Run: headless pygame with SDL's dummy video driver; simulated clock (each Clock.tick advances the game by its frame time, no real sleeping); random seed 0; keys injected as events and as key.get_pressed() state; no mouse input.
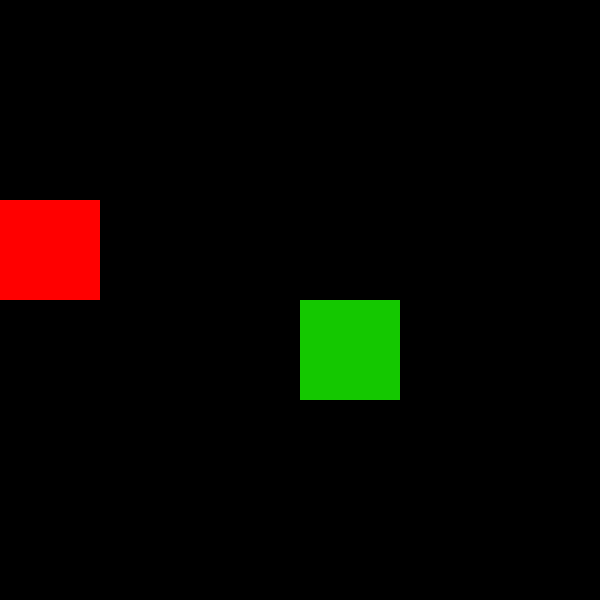
Frame 1 of 2 · flips 1–60 · no input
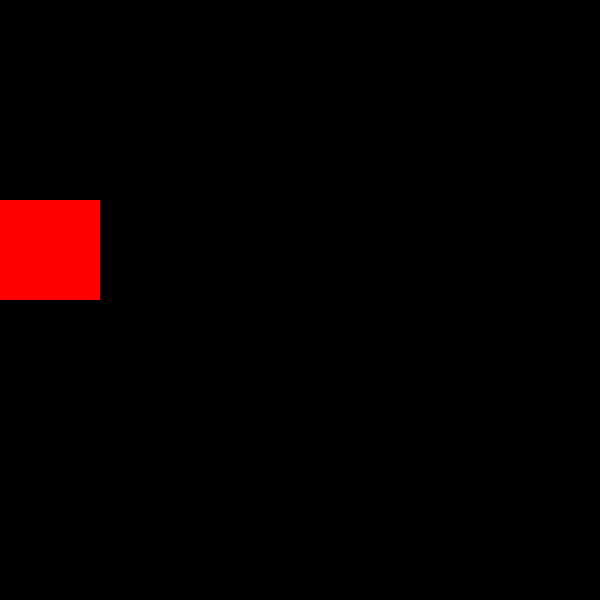
Frame 2 of 2 · flips 61–180 · tapped SPACE, RETURN · held RIGHT (→), D (game ended)

The pygame program that drew these frames:

import pygame
import random
from typing import Tuple, Set

SCRN_HEIGHT = 600
SCRN_WIDTH = 600
FPS = 14
BG_COLOR = (0, 0, 0)
GRID_SIZE = 100
GRID_HEIGHT = SCRN_HEIGHT // GRID_SIZE
GRID_WIDTH = SCRN_WIDTH // GRID_SIZE

class Square:
    color = None

    def __init__(self, x: int, y: int, screen: pygame.Surface) -> None:
        self.x = x
        self.y = y
        self.screen = screen

    def draw(self):
        x_coord = self.x * GRID_SIZE
        y_coord = self.y * GRID_SIZE
        pygame.draw.rect(self.screen, self.color, (x_coord, y_coord, GRID_SIZE, GRID_SIZE))

class SnakePart(Square):
    color = (102, 255, 0)

    def move(self, dx, dy) -> None:
        self.x += dx
        self.y += dy

class SnakeHead(SnakePart):
    color = (20, 200, 0)

class Snake:
    growth_factor = 3

    def __init__(self, x: int, y: int, screen: pygame.Surface) -> None:
        self.screen = screen
        self.parts = [SnakeHead(x, y, self.screen)]

    def __len__(self):
        return len(self.parts)

    def draw(self) -> None:
        for part in self.parts:
            part.draw()

    def move(self, dx, dy) -> None:
        head = self.parts[0]
        trail_x, trail_y = head.x, head.y
        head.move(dx, dy)
        for part in self.parts[1:]:
            dx, dy = trail_x - part.x, trail_y - part.y
            trail_x, trail_y = part.x, part.y
            part.move(dx, dy)

    def self_collide(self) -> bool:
        if (len(self) == 1 + Snake.growth_factor and
            len(self.positions()) == 1):
            return False

        head = self.parts[0]
        for p in self.parts[1:]:
            if head.x == p.x and head.y == p.y:
                return True
        return False

    def grow(self) -> None:
        tail = self.parts[-1]
        for _ in range(Snake.growth_factor):
            self.parts.append(SnakePart(tail.x, tail.y, self.screen))

    def head_x(self) -> int:
        return self.parts[0].x

    def head_y(self) -> int:
        return self.parts[0].y

    def positions(self) -> Set[Tuple[int, int]]:
        return {(p.x, p.y) for p in self.parts}

class Food(Square):
    color = (255, 0, 0)

    def spawn(self, snake: Snake):
        self.x = random.randrange(GRID_WIDTH)
        self.y = random.randrange(GRID_HEIGHT)
        snake_pos_set = snake.positions()
        while (self.x, self.y) in snake_pos_set:
            self.x = random.randrange(GRID_WIDTH)
            self.y = random.randrange(GRID_HEIGHT)

def update_snake_dir(snake: Snake, event: pygame.event.Event, dx: int, dy: int) -> Tuple[int, int]:
    if event.key in {pygame.K_UP, ord('w')} and (dy != 1 or len(snake) == 1):
        dx, dy = 0, -1
    if event.key in {pygame.K_DOWN, ord('s')} and (dy != -1 or len(snake) == 1):
        dx, dy = 0, 1
    if event.key in {pygame.K_LEFT, ord('a')} and (dx != 1 or len(snake) == 1):
        dx, dy = -1, 0
    if event.key in {pygame.K_RIGHT, ord('d')} and (dx != -1 or len(snake) == 1):
        dx, dy = 1, 0
    return dx, dy

def check_food(snake: Snake, food: Food) -> None:
    if food.x == snake.head_x() and food.y == snake.head_y():
        snake.grow()
        food.spawn(snake)

def redraw_screen(screen: pygame.Surface, snake: Snake, food: Food) -> None:
    screen.fill(BG_COLOR)
    snake.draw()
    food.draw()
    pygame.display.update()

def run_game() -> None:
    pygame.init()

    screen = pygame.display.set_mode((SCRN_WIDTH, SCRN_HEIGHT))
    pygame.display.set_caption("Snake")
    clock = pygame.time.Clock()

    snake = Snake(random.randrange(0, GRID_WIDTH), random.randrange(0,
        GRID_HEIGHT), screen)
    dx, dy = 0, 0
    food = Food(random.randrange(0, GRID_WIDTH), random.randrange(0,
        GRID_HEIGHT), screen)

    # mainloop
    run = True
    while run:
        clock.tick(FPS)
        for event in pygame.event.get():
            if event.type == pygame.QUIT:
                run = False

            if event.type == pygame.KEYDOWN:
                if event.key == pygame.K_ESCAPE:
                    run = False
                dx, dy = update_snake_dir(snake, event, dx, dy)

        snake.move(dx, dy)
        if (snake.head_x() < 0 or snake.head_x() >= GRID_WIDTH or
            snake.head_y() < 0 or snake.head_y() >= GRID_HEIGHT):
            run = False

        if snake.self_collide():
            run = False

        check_food(snake, food)

        redraw_screen(screen, snake, food)

    print(f'Final snake length: {len(snake)}')

    pygame.quit()

if __name__ == '__main__':
    run_game()
